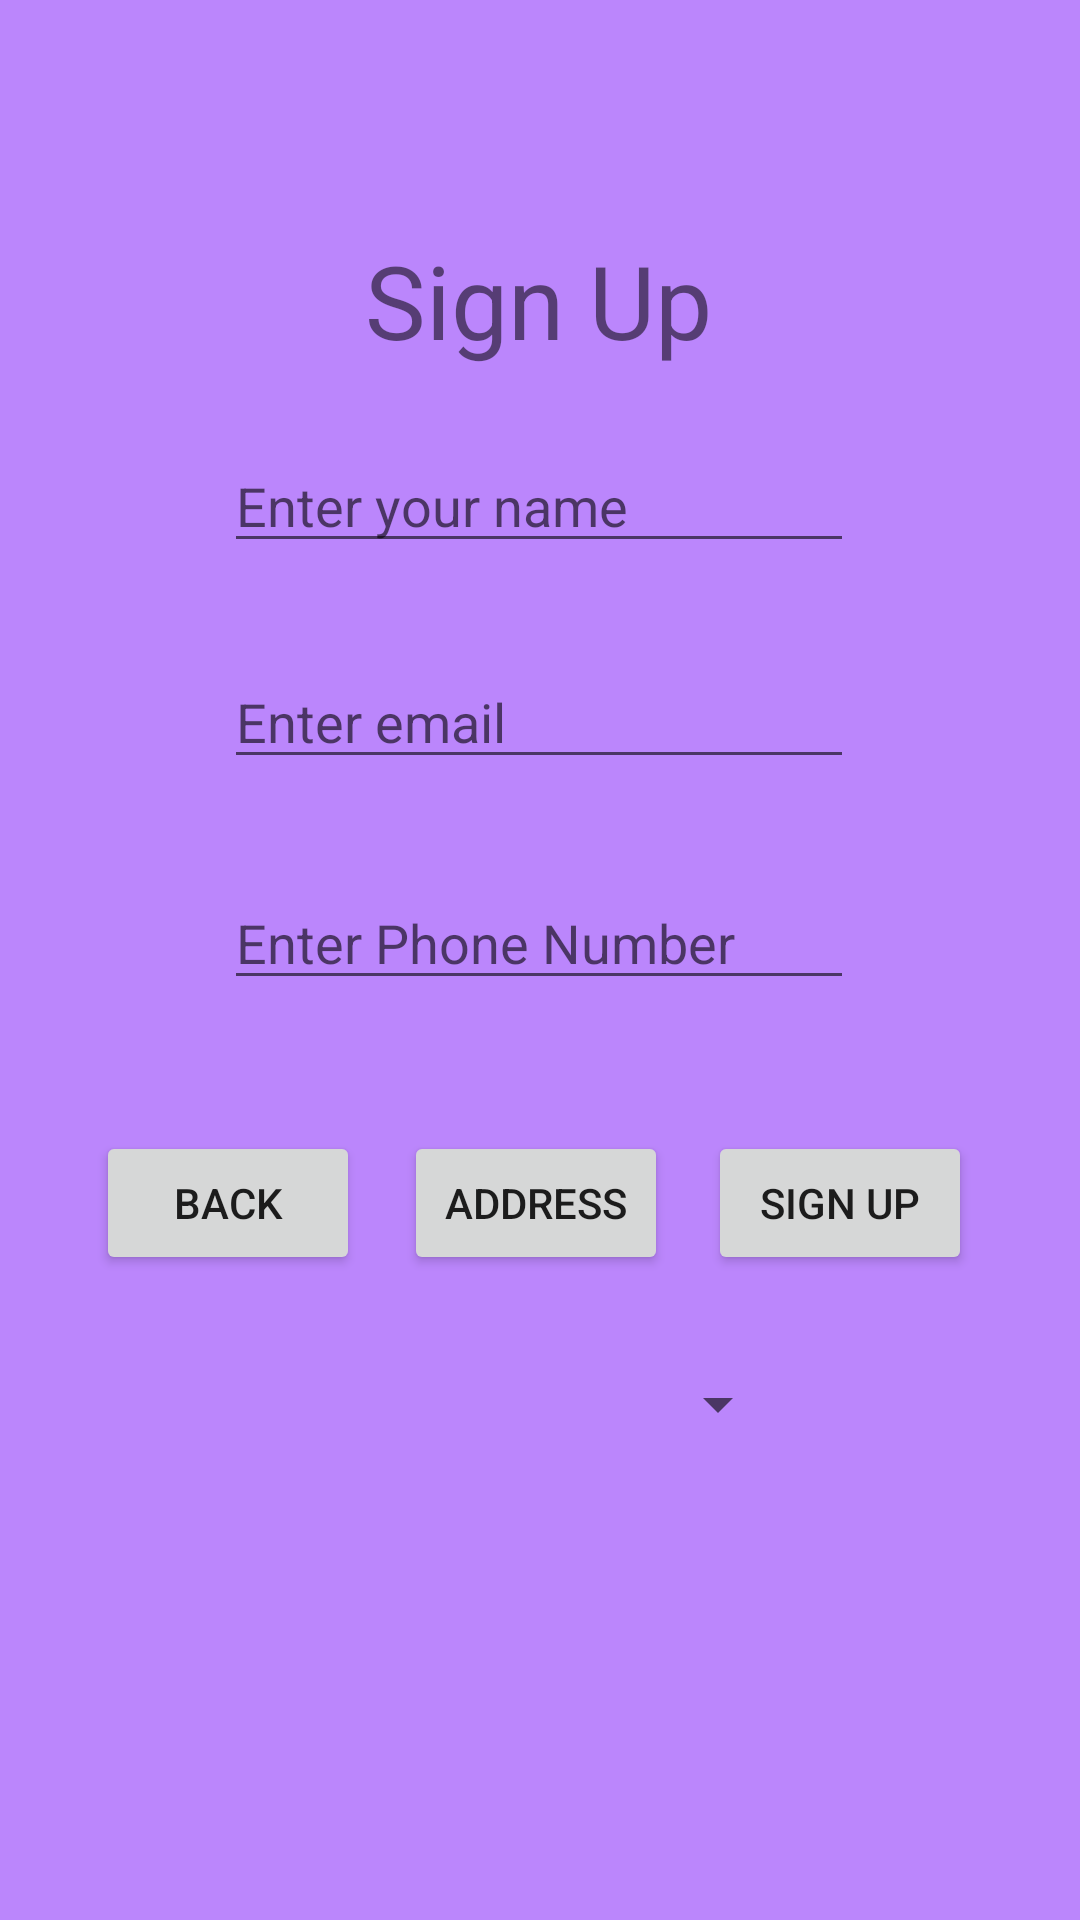

Android layout source for this screen:
<!-- AndroidManifest.xml: application theme Theme.Code_zombom_app -->
<!-- res/layout/activity_signup.xml -->
<?xml version="1.0" encoding="utf-8"?>
<androidx.constraintlayout.widget.ConstraintLayout xmlns:android="http://schemas.android.com/apk/res/android"
    xmlns:app="http://schemas.android.com/apk/res-auto"
    xmlns:tools="http://schemas.android.com/tools"
    android:layout_width="match_parent"
    android:layout_height="match_parent"
    android:background="@color/purple_200">

    <TextView
        android:id="@+id/textViewSignUp"
        android:layout_width="wrap_content"
        android:layout_height="wrap_content"
        android:text="@string/sign_up"
        android:textSize="34sp"
        app:layout_constraintBottom_toBottomOf="parent"
        app:layout_constraintEnd_toEndOf="parent"
        app:layout_constraintHorizontal_bias="0.498"
        app:layout_constraintStart_toStartOf="parent"
        app:layout_constraintTop_toTopOf="parent"
        app:layout_constraintVertical_bias="0.13" />

    <EditText
        android:id="@+id/editTextSignUpName"
        android:layout_width="wrap_content"
        android:layout_height="wrap_content"
        android:autofillHints="name"
        android:hint="@string/enter_your_name"
        android:ems="10"
        android:inputType="textEmailAddress"
        android:imeOptions="actionDone"
        app:layout_constraintBottom_toBottomOf="parent"
        app:layout_constraintEnd_toEndOf="parent"
        app:layout_constraintHorizontal_bias="0.497"
        app:layout_constraintStart_toStartOf="parent"
        app:layout_constraintTop_toBottomOf="@+id/textViewSignUp"
        app:layout_constraintVertical_bias="0.05" />

    <EditText
        android:id="@+id/editTextSignUpEmail"
        android:layout_width="wrap_content"
        android:layout_height="wrap_content"
        android:autofillHints="emailAddress"
        android:hint="@string/enter_email"
        android:ems="10"
        android:inputType="textEmailAddress"
        android:imeOptions="actionDone"
        app:layout_constraintBottom_toBottomOf="parent"
        app:layout_constraintEnd_toEndOf="parent"
        app:layout_constraintHorizontal_bias="0.497"
        app:layout_constraintStart_toStartOf="parent"
        app:layout_constraintTop_toBottomOf="@+id/editTextSignUpName"
        app:layout_constraintVertical_bias="0.075" />

    <EditText
        android:id="@+id/editTextSignUpPhone"
        android:layout_width="wrap_content"
        android:layout_height="wrap_content"
        android:autofillHints="phone"
        android:hint="@string/enter_phone_number"
        android:ems="10"
        android:inputType="phone"
        android:imeOptions="actionDone"
        app:layout_constraintBottom_toBottomOf="parent"
        app:layout_constraintEnd_toEndOf="parent"
        app:layout_constraintHorizontal_bias="0.497"
        app:layout_constraintStart_toStartOf="parent"
        app:layout_constraintTop_toBottomOf="@+id/editTextSignUpEmail"
        app:layout_constraintVertical_bias="0.095" />

    <Button
        android:id="@+id/buttonSignUpBack"
        android:layout_width="wrap_content"
        android:layout_height="wrap_content"
        android:layout_marginStart="32dp"
        android:text="@string/back"
        app:layout_constraintBottom_toBottomOf="parent"
        app:layout_constraintStart_toStartOf="parent"
        app:layout_constraintTop_toBottomOf="@+id/editTextSignUpPhone"
        app:layout_constraintVertical_bias="0.169" />

    <Button
        android:id="@+id/buttonSignUpSignUp"
        android:layout_width="wrap_content"
        android:layout_height="wrap_content"
        android:layout_marginEnd="36dp"
        android:text="@string/sign_up"
        app:layout_constraintBottom_toBottomOf="parent"
        app:layout_constraintEnd_toEndOf="parent"
        app:layout_constraintTop_toBottomOf="@+id/editTextSignUpPhone"
        app:layout_constraintVertical_bias="0.169" />

    <Spinner
        android:id="@+id/spinnerSignUpUserType"
        android:layout_width="168dp"
        android:layout_height="23dp"
        android:spinnerMode="dropdown"
        app:layout_constraintBottom_toBottomOf="parent"
        app:layout_constraintEnd_toEndOf="parent"
        app:layout_constraintHorizontal_bias="0.497"
        app:layout_constraintStart_toStartOf="parent"
        app:layout_constraintTop_toBottomOf="@+id/buttonSignUpBack"
        app:layout_constraintVertical_bias="0.164" />

    <Button
        android:id="@+id/buttonSignUpAddress"
        android:layout_width="wrap_content"
        android:layout_height="wrap_content"
        android:text="@string/address"
        app:layout_constraintBottom_toBottomOf="parent"
        app:layout_constraintEnd_toStartOf="@+id/buttonSignUpSignUp"
        app:layout_constraintHorizontal_bias="0.518"
        app:layout_constraintStart_toEndOf="@+id/buttonSignUpBack"
        app:layout_constraintTop_toBottomOf="@+id/editTextSignUpPhone"
        app:layout_constraintVertical_bias="0.169" />

    <TextView
        android:id="@+id/textViewAddress"
        android:layout_width="wrap_content"
        android:layout_height="wrap_content"
        android:textSize="11sp"
        app:layout_constraintBottom_toBottomOf="parent"
        app:layout_constraintEnd_toEndOf="parent"
        app:layout_constraintHorizontal_bias="0.498"
        app:layout_constraintStart_toStartOf="parent"
        app:layout_constraintTop_toBottomOf="@+id/spinnerSignUpUserType"
        app:layout_constraintVertical_bias="0.109" />
</androidx.constraintlayout.widget.ConstraintLayout>
<!-- resources referenced by this layout -->
<resources>
  <color name="purple_200">#FFBB86FC</color>
  <string name="address">Address</string>
  <string name="back">Back</string>
  <string name="enter_email">Enter email</string>
  <string name="enter_phone_number">Enter Phone Number</string>
  <string name="enter_your_name">Enter your name</string>
  <string name="sign_up">Sign Up</string>
  <style name="Theme.Code_zombom_app" parent="Theme.MaterialComponents.DayNight.NoActionBar">
          
          <item name="colorPrimary">@color/purple_500</item>
          <item name="colorPrimaryVariant">@color/purple_700</item>
          <item name="colorOnPrimary">@color/white</item>
          
          <item name="colorSecondary">@color/teal_200</item>
          <item name="colorSecondaryVariant">@color/teal_700</item>
          <item name="colorOnSecondary">@color/black</item>
          
          <item name="android:statusBarColor">?attr/colorPrimaryVariant</item>
          
      </style>
  <color name="purple_500">#FF6200EE</color>
  <color name="purple_700">#FF3700B3</color>
  <color name="white">#FFFFFFFF</color>
  <color name="teal_200">#FF03DAC5</color>
  <color name="teal_700">#FF018786</color>
  <color name="black">#FF000000</color>
</resources>
